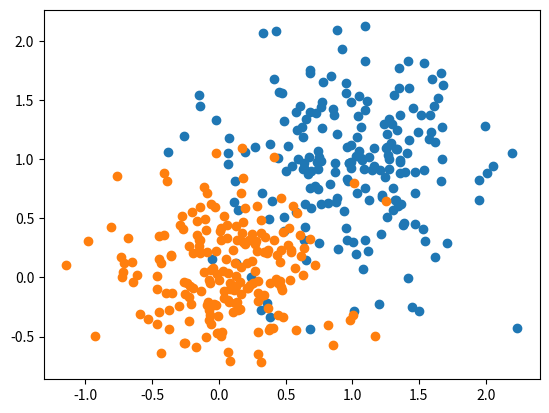

Write Python code to recreate this figure.
import numpy as np
import matplotlib.pyplot as plt

def gaussian(mean,sta_dev) : 
    return np.random.normal(mean,sta_dev,200)

x1 = gaussian(1,0.5)
y1 = gaussian(1,0.5)
plt.scatter(x1,y1)

x2 = gaussian(0,0.4)
y2 = gaussian(0,0.4)
plt.scatter(x2,y2)

plt.show()